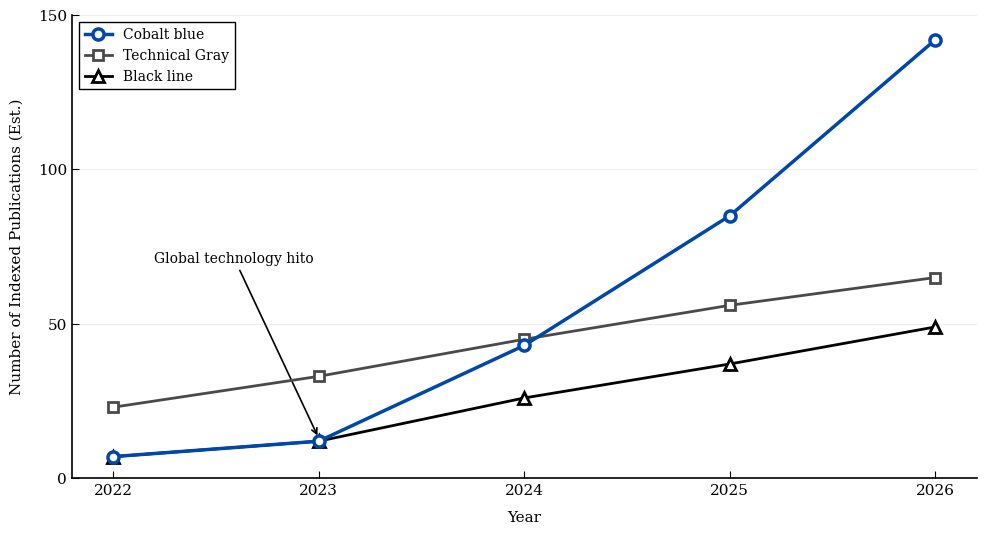

This chart was generated by the following Python code:
import matplotlib.pyplot as plt
import numpy as np

# --- 1. CONFIGURACIÓN DE DATOS REAUSTADOS ---
years = np.array([2022, 2023, 2024, 2025, 2026])

# Serie Principal: Azul Cobalto (Crecimiento Exponencial Inflexión 2023)
gen_ai_llms = np.array([7, 12, 43, 85, 142])

# Serie Secundaria: Gris Técnico (Crecimiento Sostenido)
marl_agents = np.array([23, 33, 45, 56, 65])

# Serie Terciaria: Negra (Crecimiento Sostenido Inferior)
osam_archs = np.array([7, 12, 26, 37, 49])

# --- 2. CONFIGURACIÓN ESTÉTICA ESTÁNDAR IEEE (MATPLOTLIB) ---
plt.rcParams.update({
    "font.family": "serif",
    "font.size": 11,
    "axes.linewidth": 1.2,
    "xtick.direction": "in",
    "ytick.direction": "in",
    "xtick.major.size": 5,
    "ytick.major.size": 5
})

colors = {
    'cobalt_blue': '#0047AB',
    'tech_gray': '#4A4A4A',
    'black_line': '#000000'
}

fig, ax = plt.subplots(figsize=(10, 5.5), dpi=150)

# --- GENERACIÓN DE SERIES ---
ax.plot(years, gen_ai_llms, color=colors['cobalt_blue'], marker='o', markersize=8,
        linewidth=2.5, label='Cobalt blue', markerfacecolor='white', markeredgewidth=2.5, zorder=5)

ax.plot(years, marl_agents, color=colors['tech_gray'], marker='s', markersize=7,
        linewidth=2.0, label='Technical Gray', markerfacecolor='white', markeredgewidth=2.0, zorder=4)

ax.plot(years, osam_archs, color=colors['black_line'], marker='^', markersize=8,
        linewidth=2.0, label='Black line', markerfacecolor='white', markeredgewidth=2.0, zorder=3)

# --- ESTILIZACIÓN DE EJES ---
ax.set_xlabel('Year', labelpad=10)
ax.set_ylabel('Number of Indexed Publications (Est.)', labelpad=10)

ax.set_xticks(years)
ax.set_xlim(2021.8, 2026.2)
ax.set_ylim(0, 150)
ax.set_yticks(np.arange(0, 151, 50))

# Cuadrícula horizontal tenue
ax.grid(axis='y', linestyle='-', alpha=0.2)

# Esquinas e interconexiones limpias estilo IEEE
ax.spines['top'].set_visible(False)
ax.spines['right'].set_visible(False)

# --- LEYENDA TÉCNICA CUADRADA ---
ax.legend(loc='upper left', frameon=True, fancybox=False, edgecolor='black', framealpha=1, fontsize=10)

# Anotación del Hito Tecnológico (Post-2023)
ax.annotate('Global technology hito', xy=(2023, 13), xytext=(2022.2, 70),
            arrowprops=dict(arrowstyle='->', color='black', linewidth=1.2),
            color='black', fontsize=10)

plt.tight_layout()
plt.show()

# --- 3. GENERADOR AUTOMÁTICO DE CÓDIGO TIKZ ---
def export_to_tikz():
    print("\n" + "="*45)
    print(" CÓDIGO TIKZ GENERADO (FIEL A LA IMAGEN) ")
    print("="*45 + "\n")

    def format_coords(x_data, y_data):
        return "".join([f"({x},{y})" for x, y in zip(x_data, y_data)])

    tikz_template = f"""\\definecolor{{cobaltblue}}{{HTML}}{{0047AB}}
\\definecolor{{techgray}}{{HTML}}{{4A4A4A}}

\\begin{{tikzpicture}}
\\begin{{axis}}[
    width=\\linewidth,
    height=6.5cm,
    grid=major,
    grid style={{line width=.1pt, draw=gray!20}},
    xlabel={{Year}},
    ylabel={{Number of Indexed Publications (Est.)}},
    xmin=2022, xmax=2026,
    ymin=0, ymax=150,
    xtick={{2022, 2023, 2024, 2025, 2026}},
    ytick={{0, 50, 100, 150}},
    tick pos=left,
    xtick align=inside,
    ytick align=inside,
    legend pos=north west,
    legend style={{draw=black, fill=white, font=\\footnotesize, fancybox=false, cells={{anchor=west}}}},
    axis x line=bottom,
    axis y line=left,
    clip=false
]

% Serie Cobalt Blue
\\addplot[cobaltblue, line width=1.5pt, mark=*, mark options={{fill=white, line width=1.5pt, scale=1.2}}] coordinates {{{format_coords(years, gen_ai_llms)}}};
\\addlegendentry{{Cobalt blue}}

% Serie Technical Gray
\\addplot[techgray, line width=1.2pt, mark=square*, mark options={{fill=white, line width=1.2pt, scale=1.1}}] coordinates {{{format_coords(years, marl_agents)}}};
\\addlegendentry{{Technical Gray}}

% Serie Black Line
\\addplot[black, line width=1.2pt, mark=triangle*, mark options={{fill=white, line width=1.2pt, scale=1.2}}] coordinates {{{format_coords(years, osam_archs)}}};
\\addlegendentry{{Black line}}

% Flecha y etiqueta de hito tecnológico
\\draw[->, >=stealth, black, thick] (axis cs:2022.8, 65) -- (axis cs:2023, 16);
\\node[black, font=\\small, anchor=south east] at (axis cs:2022.9, 65) {{Global technology hito}};

\\end{{axis}}
\\end{{tikzpicture}}"""
    
    print(tikz_template)

export_to_tikz()
